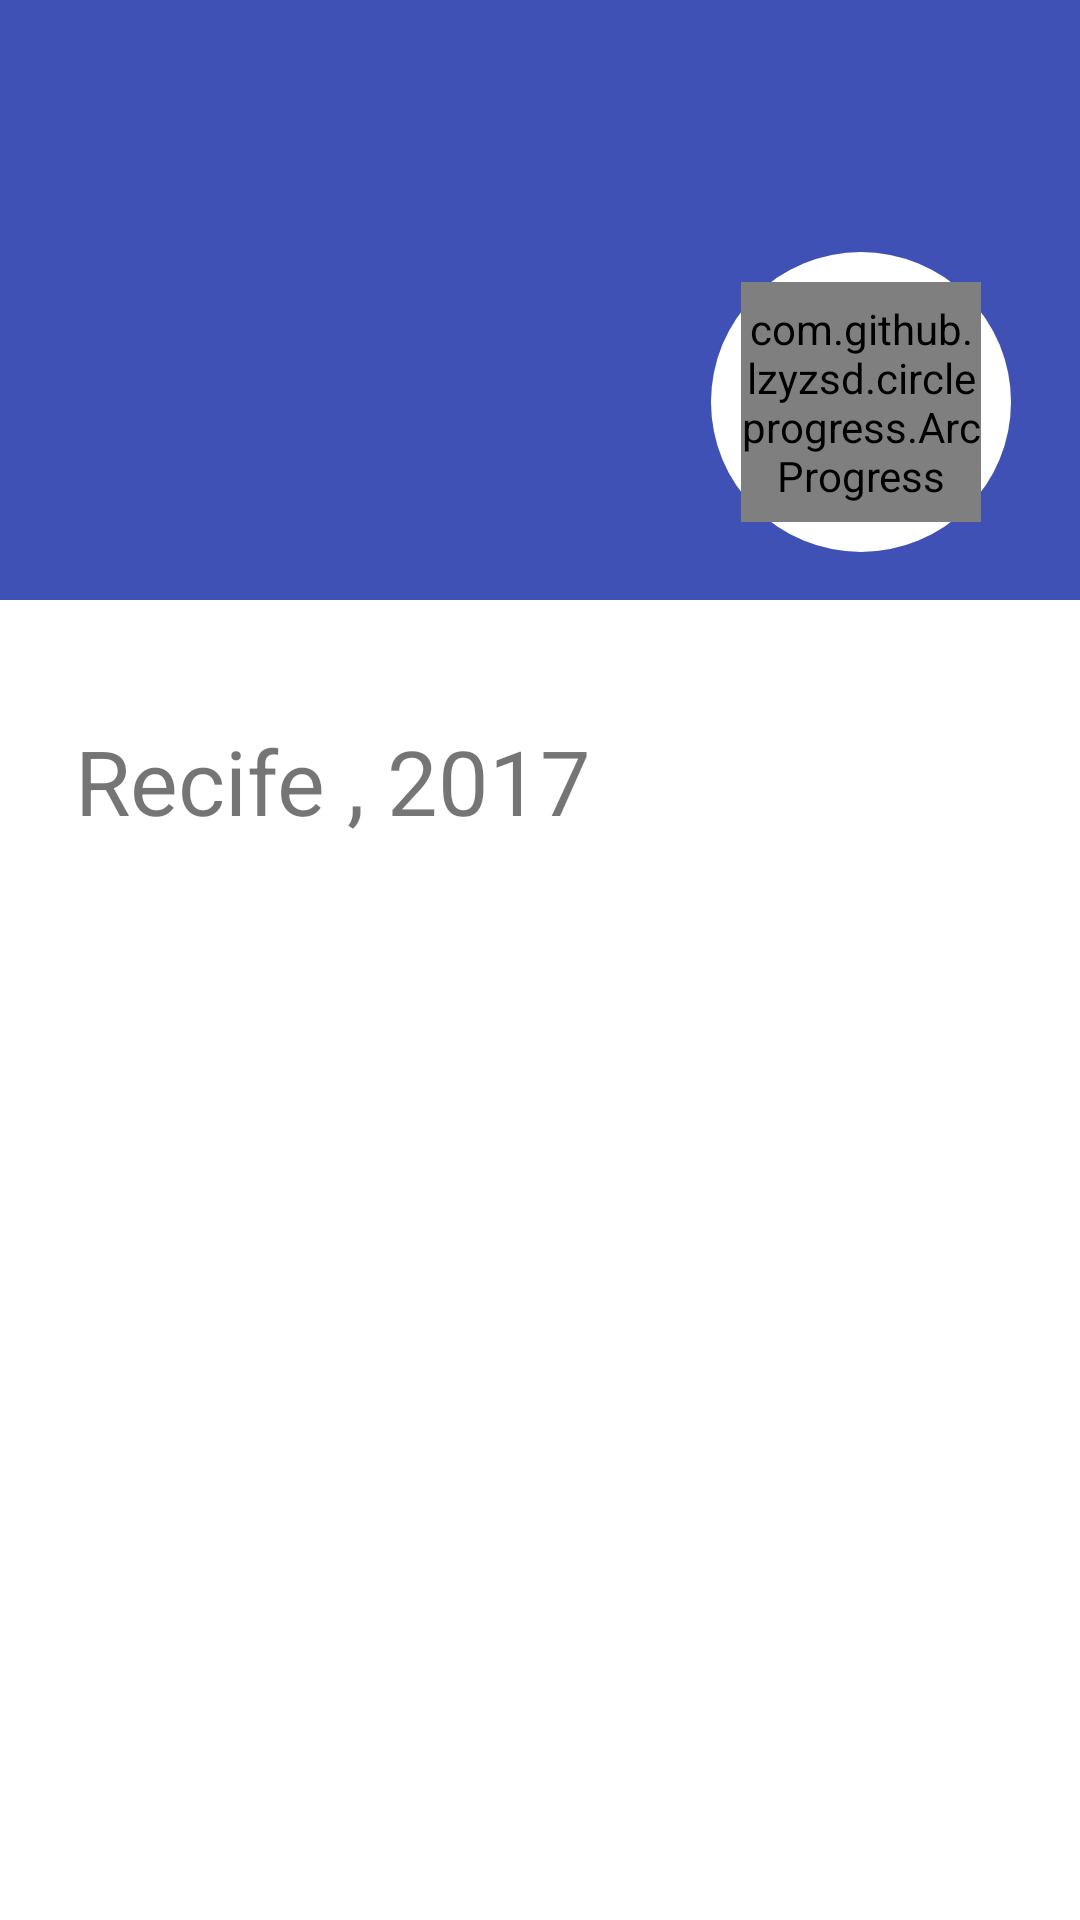

Here is an Android app screen rendered from its layout file. Give the layout XML and the strings, colors and styles it references.
<!-- AndroidManifest.xml: application theme AppTheme -->
<!-- res/layout/main_activity2.xml -->
<?xml version="1.0" encoding="utf-8"?>
<android.support.design.widget.CoordinatorLayout xmlns:android="http://schemas.android.com/apk/res/android"
    xmlns:app="http://schemas.android.com/apk/res-auto"
    android:layout_width="match_parent"
    android:layout_height="match_parent"
    xmlns:custom="http://schemas.android.com/tools">

    <android.support.v4.widget.NestedScrollView
        android:layout_width="match_parent"
        android:layout_height="match_parent"
        android:background="@android:color/white"
        app:layout_behavior="@string/appbar_scrolling_view_behavior">

        <LinearLayout

            android:layout_marginTop="30dp"
            android:padding="10dp"
            android:orientation="vertical"
            android:layout_width="match_parent"
            android:layout_height="wrap_content">


            <TextView
                android:layout_marginBottom="20dp"

                android:paddingLeft="15dp"
                android:id="@+id/city"
                android:textSize="30sp"
                android:text="Recife , 2017"
                android:layout_width="match_parent"
                android:layout_height="wrap_content" />

            <android.support.v7.widget.RecyclerView
                android:layout_marginBottom="30dp"
                android:layout_marginTop="10dp"
                android:id="@+id/images"
                android:layout_width="match_parent"
                android:layout_height="wrap_content"/>


        </LinearLayout>




    </android.support.v4.widget.NestedScrollView>

    <android.support.design.widget.AppBarLayout
        android:id="@+id/app_bar_layout"
        android:layout_width="match_parent"
        android:layout_height="wrap_content">

        <android.support.design.widget.CollapsingToolbarLayout
            android:id="@+id/collapsing_toolbar"
            android:layout_width="match_parent"
            android:layout_height="match_parent"
            app:contentScrim="?attr/colorPrimary"
            app:layout_scrollFlags="scroll|exitUntilCollapsed">

            <RelativeLayout
                android:layout_width="match_parent"
                android:layout_height="match_parent">

                <ImageView
                    android:id="@+id/expandedImage"
                    android:layout_width="match_parent"
                    android:layout_height="200dp"
                    android:scaleType="centerCrop"

                    android:src="@mipmap/ic_launcher"
                    app:layout_collapseMode="parallax"
                    app:layout_collapseParallaxMultiplier="0.7" />

                <LinearLayout
                    android:layout_width="wrap_content"
                    android:layout_height="wrap_content"
                    android:layout_marginBottom="16dp"
                    android:background="@drawable/circle"
                    android:gravity="center"
                    android:layout_alignParentBottom="true"
                    android:layout_alignParentEnd="true"
                    android:layout_marginEnd="23dp">

                    <com.github.lzyzsd.circleprogress.ArcProgress

                        android:id="@+id/arc_progress"
                        android:layout_width="80dp"
                        android:layout_height="80dp"
                        android:layout_alignParentBottom="true"
                        android:layout_margin="10dp"
                        app:arc_finished_color="@color/colorPrimary"
                        app:arc_unfinished_color="#BEBEBE"
                        custom:arc_bottom_text="Vegetation"
                        custom:arc_progress="55" />

                </LinearLayout>


            </RelativeLayout>


            <android.support.v7.widget.Toolbar
                android:id="@+id/toolbar"
                android:layout_width="match_parent"
                android:layout_height="?attr/actionBarSize"
                app:layout_collapseMode="pin">


            </android.support.v7.widget.Toolbar>

            


        </android.support.design.widget.CollapsingToolbarLayout>

    </android.support.design.widget.AppBarLayout>


</android.support.design.widget.CoordinatorLayout>
<!-- res/layout/toolbar.xml (included above) -->
<?xml version="1.0" encoding="utf-8"?>
<android.support.v7.widget.Toolbar
    xmlns:android="http://schemas.android.com/apk/res/android"
    xmlns:app="http://schemas.android.com/apk/res-auto"
    android:id="@+id/toolbar"
    android:elevation="8dp"
    android:layout_width="match_parent"
    android:layout_height="?attr/actionBarSize"
    app:popupTheme="@style/ThemeOverlay.AppCompat.Light"
    app:layout_scrollFlags="scroll|enterAlways"
    app:layout_collapseMode="pin">
    <FrameLayout
        android:layout_width="match_parent"
        android:layout_height="match_parent">

        <LinearLayout
            android:id="@+id/chat_detail"
            android:layout_width="match_parent"
            android:layout_height="wrap_content"
            android:orientation="horizontal"
            android:layout_gravity="start|center_vertical"
            android:clickable="false">

            
            <ImageView
                xmlns:app="http://schemas.android.com/apk/res-auto"
                android:layout_width="35dp"
                android:layout_height="35dp"
                android:src="@mipmap/ic_launcher"
                android:id="@+id/image_icon"
                android:layout_gravity="start|center_vertical"
                />

            


            <TextView
                android:id="@+id/toolbar_title"
                android:orientation="horizontal"
                android:layout_width="wrap_content"
                android:layout_height="fill_parent"
                android:layout_marginRight="?attr/actionBarSize"
                android:gravity="center_vertical"
                android:text="@null"
                android:textColor="@android:color/white"
                android:textSize="16sp"
                android:scrollHorizontally="true"
                android:maxLines="1"
                android:ellipsize="end"
                android:layout_marginStart="15dp"
                android:layout_marginEnd="10dp"
                style="@style/TextAppearance.AppCompat.Widget.ActionBar.Title.Inverse"
                />




        </LinearLayout>




    </FrameLayout>



</android.support.v7.widget.Toolbar>
<!-- resources referenced by this layout -->
<resources>
  <color name="colorPrimary">#3F51B5</color>
  <!-- drawable circle (drawable) -->
  <?xml version="1.0" encoding="utf-8"?>
  <shape
      xmlns:android="http://schemas.android.com/apk/res/android"
      android:shape="oval">
  
      <solid
          android:color="#FFFFFF"/>
  
     
  </shape>
  <style name="AppTheme" parent="Theme.AppCompat.Light.DarkActionBar">
          
          <item name="colorPrimary">@color/colorPrimary</item>
          <item name="colorPrimaryDark">@color/colorPrimaryDark</item>
          <item name="colorAccent">@color/colorAccent</item>
  
          <item name="windowActionBar">false</item>
          <item name="windowNoTitle">true</item>
          <item name="colorControlNormal">@android:color/white</item>
      </style>
  <color name="colorPrimaryDark">#303F9F</color>
  <color name="colorAccent">#FF4081</color>
</resources>
